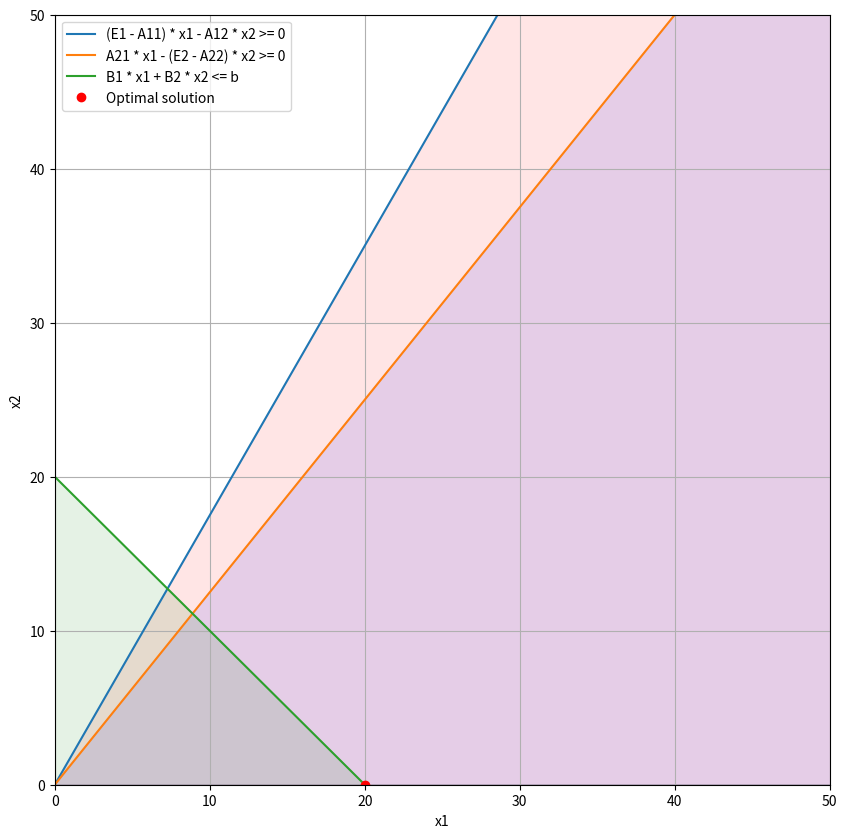

Source code (Python):
from scipy.optimize import linprog
import matplotlib.pyplot as plt
import numpy as np

# Constants defining the linear optimization problem
A11 = 0.3
A12 = 0.4
A21 = 0.5
A22 = 0.6
C1 = 0.9
C2 = 0.8
B1 = 4
B2 = 4
b = 80
E1 = E2 = 1

# Coefficients for the objective function to be minimized
c = [-C1*(E1-A11)+C2*A21, C2*(E2-A22)-C1*A12]

# Coefficients for the inequality constraints
A_ub = [
    [B1, B2],
    [-E1 + A11, -A12],
    [-A21, -E2 + A22]
]
b_ub = [b, 0, 0]  # Right-hand side of inequality constraints

# Bounds for the variables x1 and x2
x0_bounds = (0, None)
x1_bounds = (0, None)

# Perform linear programming optimization
res = linprog(c, A_ub=A_ub, b_ub=b_ub, bounds=[x0_bounds, x1_bounds], method='highs')

# Output the optimal value and corresponding values of x1 and x2
print('Optimal value:', -res.fun, '\nX1, X2:', res.x)

# Generate data for visualization
x1_values = np.linspace(0, 100, 400)
x2_values = np.linspace(0, 100, 400)

# Calculate values of x2 from x1 for each constraint line
constraint1 = (1 - A11) * x1_values / A12
constraint2 = A21 * x1_values / (1 - A22)
constraint3 = (b - B1 * x1_values) / B2

# Plotting the constraints and feasible region
plt.figure(figsize=(10,10))

plt.plot(x1_values, constraint1, label='(E1 - A11) * x1 - A12 * x2 >= 0')
plt.fill_between(x1_values, 0, constraint1, where=(x2_values<=constraint1), alpha=0.1, color='red')

plt.plot(x1_values, constraint2, label='A21 * x1 - (E2 - A22) * x2 >= 0')
plt.fill_between(x1_values, 0, constraint2, where=(x2_values<=constraint2), alpha=0.1, color='blue')

plt.plot(x1_values, constraint3, label='B1 * x1 + B2 * x2 <= b')
plt.fill_between(x1_values, constraint3, 0, alpha=0.1, color='green')

# Mark the optimal solution point on the plot
plt.plot(res.x[0], res.x[1], 'ro', label='Optimal solution')

# Set plot limits and labels
plt.xlim(0, 50)
plt.ylim(0, 50)
plt.xlabel('x1')
plt.ylabel('x2')
plt.legend()
plt.grid(True)
plt.show()
